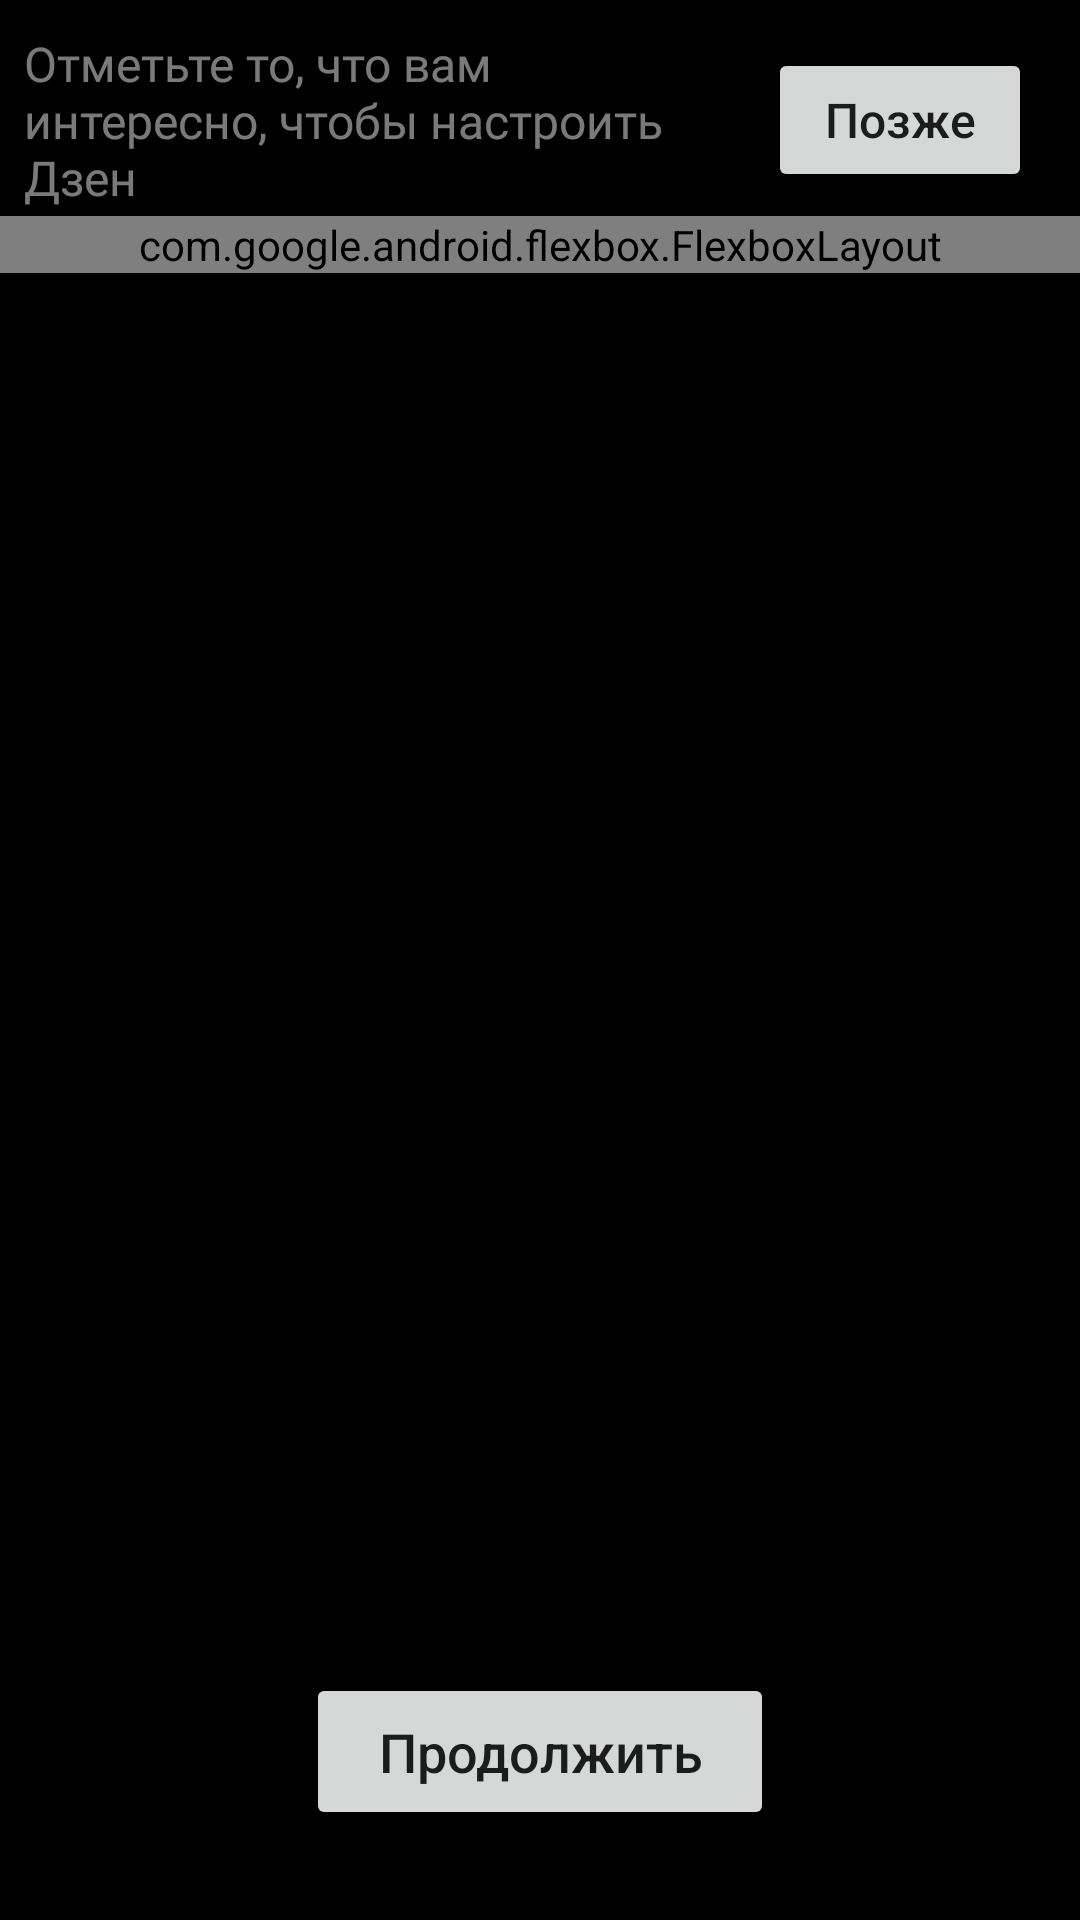

Write the Android layout XML for this screen, with the resource values it uses.
<!-- AndroidManifest.xml: application theme Theme.Дзен -->
<!-- res/layout/activity_selection.xml -->
<?xml version="1.0" encoding="utf-8"?>
<androidx.constraintlayout.widget.ConstraintLayout xmlns:android="http://schemas.android.com/apk/res/android"
    xmlns:app="http://schemas.android.com/apk/res-auto"
    xmlns:tools="http://schemas.android.com/tools"
    android:layout_width="match_parent"
    android:layout_height="match_parent"
    android:background="@color/color_base_background_layout"
    tools:context=".SelectionActivity">

    <TextView
        android:id="@+id/textView"
        android:layout_width="0dp"
        android:layout_height="wrap_content"
        android:layout_marginStart="8dp"
        android:layout_marginEnd="8dp"
        android:fontFamily="@font/sf_pro_regular"
        android:text="@string/selection_activity_text"
        android:textColor="@color/color_selection_base_text"
        android:textSize="16sp"
        app:layout_constraintBottom_toBottomOf="@+id/selection_later_button"
        app:layout_constraintEnd_toStartOf="@+id/selection_later_button"
        app:layout_constraintStart_toStartOf="parent"
        app:layout_constraintTop_toTopOf="@+id/selection_later_button" />

    <Button
        android:id="@+id/selection_later_button"
        android:layout_width="wrap_content"
        android:layout_height="wrap_content"
        android:layout_marginTop="16dp"
        android:layout_marginEnd="16dp"
        android:text="@string/selection_activity_button_later"
        android:textAllCaps="false"
        android:textSize="16sp"
        app:layout_constraintEnd_toEndOf="parent"
        app:layout_constraintTop_toTopOf="parent" />

    <ScrollView
        android:layout_width="0dp"
        android:layout_height="0dp"
        android:layout_marginTop="8dp"
        android:layout_marginBottom="8dp"
        app:layout_constraintBottom_toTopOf="@+id/selection_next_button"
        app:layout_constraintEnd_toEndOf="parent"
        app:layout_constraintStart_toStartOf="parent"
        app:layout_constraintTop_toBottomOf="@+id/selection_later_button">

        <com.google.android.flexbox.FlexboxLayout
            android:id="@+id/categories"
            android:layout_width="match_parent"
            android:layout_height="wrap_content"
            app:flexWrap="wrap" />

    </ScrollView>

    <Button
        android:id="@+id/selection_next_button"
        android:layout_width="wrap_content"
        android:layout_height="wrap_content"
        android:layout_marginBottom="30dp"
        android:paddingStart="24dp"
        android:paddingTop="14dp"
        android:paddingEnd="24dp"
        android:paddingBottom="14dp"
        android:text="@string/selection_activity_button_next"
        android:textAllCaps="false"
        android:textSize="18sp"
        app:layout_constraintBottom_toBottomOf="parent"
        app:layout_constraintEnd_toEndOf="parent"
        app:layout_constraintStart_toStartOf="parent" />
</androidx.constraintlayout.widget.ConstraintLayout>
<!-- resources referenced by this layout -->
<resources>
  <color name="color_base_background_layout">@color/black</color>
  <color name="color_selection_base_text">#7AFFFFFF</color>
  <string name="selection_activity_button_later">Позже</string>
  <string name="selection_activity_button_next">Продолжить</string>
  <string name="selection_activity_text">Отметьте то, что вам интересно, чтобы настроить Дзен</string>
  <style name="Theme.Дзен" parent="Theme.MaterialComponents.DayNight.NoActionBar">
          
          <item name="colorPrimary">@color/black</item>
          <item name="colorPrimaryVariant">@color/purple_700</item>
          <item name="colorOnPrimary">@color/white</item>
          
          <item name="colorSecondary">@color/teal_200</item>
          <item name="colorSecondaryVariant">@color/teal_700</item>
          <item name="colorOnSecondary">@color/black</item>
          
          <item name="android:statusBarColor">@color/black</item>
          
      </style>
  <color name="black">#FF000000</color>
  <color name="purple_700">#FF3700B3</color>
  <color name="white">#FFFFFFFF</color>
  <color name="teal_200">#FF03DAC5</color>
  <color name="teal_700">#FF018786</color>
</resources>
